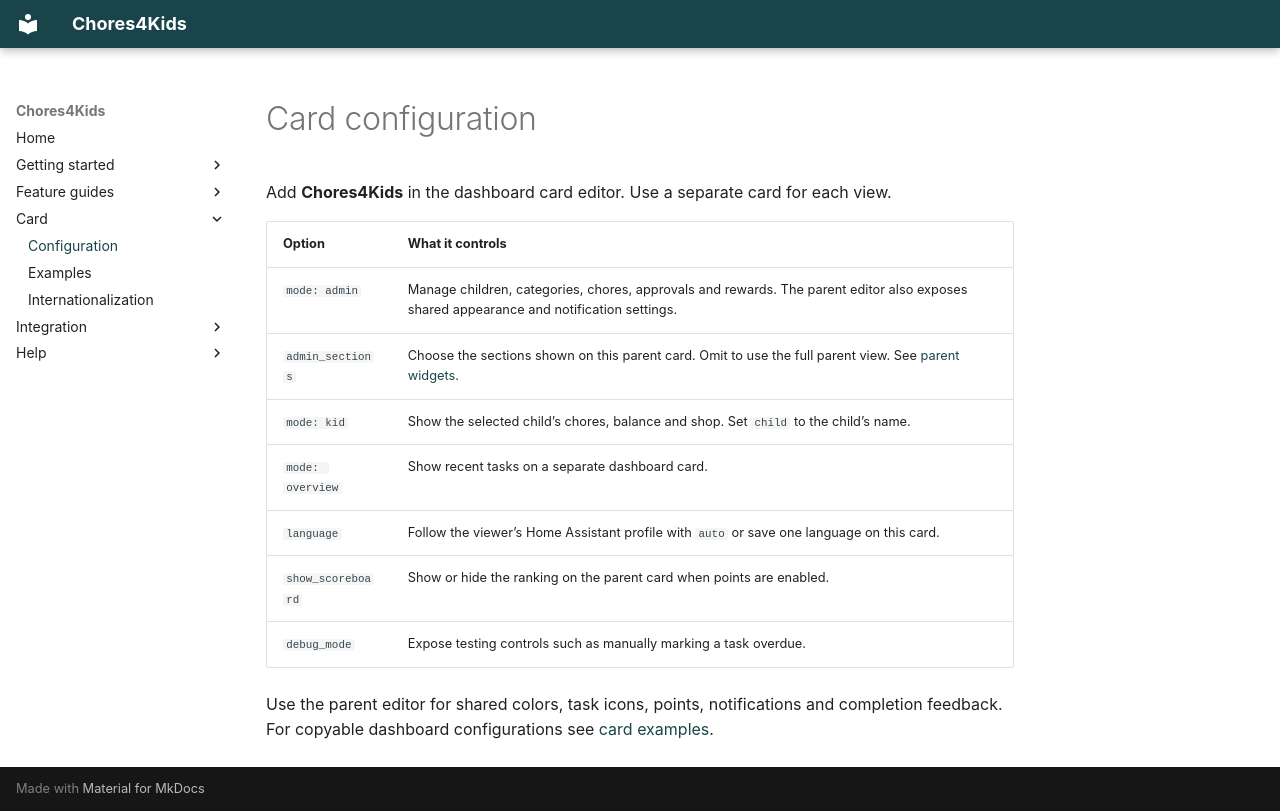

repository: qlerup/chores4kids · page: card/configuration.html · generator: mkdocs

# Card configuration

Add **Chores4Kids** in the dashboard card editor. Use a separate card for each view.

| Option | What it controls |
| --- | --- |
| `mode: admin` | Manage children, categories, chores, approvals and rewards. The parent editor also exposes shared appearance and notification settings. |
| `admin_sections` | Choose the sections shown on this parent card. Omit to use the full parent view. See [parent widgets](features/parent-widgets.md). |
| `mode: kid` | Show the selected child’s chores, balance and shop. Set `child` to the child’s name. |
| `mode: overview` | Show recent tasks on a separate dashboard card. |
| `language` | Follow the viewer’s Home Assistant profile with `auto` or save one language on this card. |
| `show_scoreboard` | Show or hide the ranking on the parent card when points are enabled. |
| `debug_mode` | Expose testing controls such as manually marking a task overdue. |

Use the parent editor for shared colors, task icons, points, notifications and completion feedback. For copyable dashboard configurations see [card examples](examples.md).
